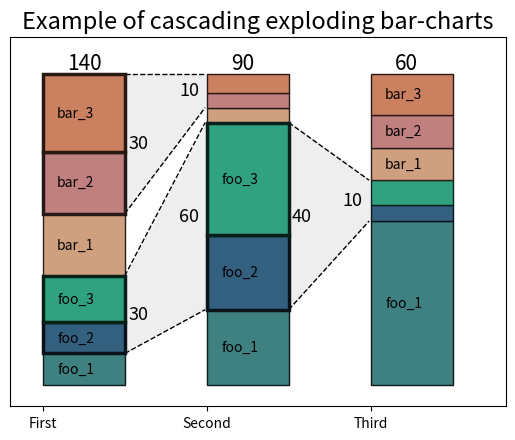

This figure's Python source:
import numpy
import matplotlib.pyplot as plt
import copy
from matplotlib.path import Path
import matplotlib.patches as patches

"""
# cascaded_exploding_bar_chart
Create a cascade of two or more exploding bar-charts from data with controllable typesetting.

![See graphic below for an rough example](/example.jpg?raw=true "") 

## Features
1. Size of bars in, and the total number of bar-charts is generated from data
2. Hight of bars based on raw data, normalized or percentage (each bar normalized individually)
3. Show multiple labeled relationships between stacks
4. Explosion lines to show relation between stacked bars
5. The explosion wedge can have labels and a shaded background
6. Stacked bars and boxes can have labels
7. Box labels will not display when text is to big for box (controllable)
8. Only matplotlib needed
9. Most textual and graphical elements can be typeset without changing the code
    
## Usage
Call cascaded_exploding_barcharts() with your data. If you want to typeset you
have to do this before the call.

## Input arguments cascaded_exploding_barcharts

    ax:     Axes object to plot the figure on (allows embedding in more complex 
            figures)

    data:   The input data, 3d array: A list of bar-chart data
            where each bar-chart is a list of triplets containing:
            [value, label, #color]
            See run_example() for detailed example of data structure

    emphasis: The entries in the bar-chart to emphasize and explode from and TO
            It is a 3d array: A list of triples, setting the range and the label
            The first range gives the emphasis in the source bar stack
            The second range gives the target for the explosion lines (starting
            from the emphasized range)
            e.g. To create the explosion lines in the graphical example you
            would use range: [[1,2,"EL"],[1,2,"EL"]] 
            Use None for a tripled pair not wanting emphasis 

    bar_labels: An optional label to be printed above each stack bar-chart
            (BL in the graphical example)

    representation: string
            "None": display data without normalizing (could results in 
                    different hight bars!)
            "normalized": normalize bar hight
            "percentage": normalize and multiply with 100 for %
            
            This settings has influence on the y-axis labels and how the 
            label printing is controlled. Also offset might needs to be adapted

## Typesetting

Typesetting is controlled by changing the variables in the global variable
 'exp_barch_tp_set' (A global,I know, I know).
Default typesetting is for the default matplotlib figure size and of a simple nature
changing the typesetting should be done before calling cascaded_exploding_barcharts()

    Control features (True/False):
        box_label: Print the labels in the boxes 
        bar_label: Print a label above each stack
        explode_label: Print labels between the explode lines
        explode_bg: Give the wedge between the explosion lines a color

    box_size_text_cutoff: Controls the automatic check if text is to big for a
        box (Default looks ok for standard matplotlib figure size).

The other options are either text offsets -or-
dictionaries forwarded to either axes.bar axes.line or axes.text functions 
(see matplotlib documentation for more information). 

The "zorder" is used to correctly stack the different graphical elements. It
is not advisable to change these settings.

It is possible to use named color names instead of the #rgb used currently for 
typesettings EXCEPT the bar color. The gradient method for the border
is simplistic (borderline buggy / broken) and will fail for non #rgb entries.

## Graphical example
```              
               BL           BL
            _________     _________ 
            | 3     |     | 3     |   
            |=======|_ _ _|=======|  
            | 2     |...EL|=2=====| 
            |       |.....|=1=====|
            |       |EL../| 0     |
            |=======|.../ |       |
            | 1     |../  |       |
            |       |./   |       |
            |=======|/    |       |
            | 0     |     |       |
            |_______|     |_______|
```

## TODOS
1. bar_labels must always be supplied even when turned off (can be None)
2. Major loop contains an ugly minus 1
3. Do something with the global typesetting dict exp_barch_tp_set
4. Test all corner cases of None types in emphasis
5. Check if raw plotting wedges are correct
6. It is possible to use a 'darkened' color for the box border. Lighting
   should also be possible, but rgb is hard
   
Keywords: python matplotlib exploding exploded barchart barcharts bar-chart bar-charts cascaded cascading 
"""


def run_example():
    #############################
    # Define some data to display
    data = [[[2,"foo_1", "#3F8080"],[2,"foo_2", "#346080"], [3,"foo_3", "#30A280"],
             [4,"bar_1", "#CFA080"], [4,"bar_2", "#C08080"], [5,"bar_3", "#CB8060"]],
            [[2,"foo_1", "#3F8080"],[2,"foo_2", "#346080"], [3,"foo_3", "#30A280"],
             [0.4,"bar_1", "#CFA080"], [0.4,"bar_2", "#C08080"], [0.5,"bar_3", "#CB8060"]],
            [[2,"foo_1", "#3F8080"],[.2,"foo_2", "#346080"], [.3,"foo_3", "#30A280"],
             [0.4,"bar_1", "#CFA080"], [0.4,"bar_2", "#C08080"], [0.5,"bar_3", "#CB8060"]]]

    emphasis = [[[[1,2,"30"],[1,2,"60"]], [[4,5,"30"],[4,5,"10"]]],  #2 wedges with emphasis 
                [[[1,2, "40"],[1,2, "10"]],],  
                [None,],]    
    
    bar_labels = ["140", "90", "60"]

    ##############
    # Type setting
    # all type setting by adapting global_type_setting
    exp_barch_tp_set["exploding_line"] = {'color':'k', "ls":'--', "lw":1.0}
    # important settings: controll from what size bar labels are not drawn
    exp_barch_tp_set["box_size_text_cutoff"]=0.6

    ##############################
    # Create a figure get the axis
    f, ax = plt.subplots()   

    ############################
    # Main call to functionality
    cascaded_exploding_barcharts(ax, data, emphasis, bar_labels, 
                                 "percentage")

    ##############################
    # Some additional makeup of the figure
    plt.title("Example of cascading exploding bar-charts", fontsize = 17)
    ax.set_xticks([0, 1, 2])
    ax.set_xticklabels(["First", "Second", "Third"])

    ax.set_yticks([])
    ax.set_yticklabels([])

    plt.xlim( -.2, plt.xlim()[1] + .2 )
    plt.ylim(- plt.ylim()[1] / 15,  plt.ylim()[1] + plt.ylim()[1] / 15)
    plt.show()
   
   
#Default types settings    
# TODO: change from global to something else
exp_barch_tp_set = {
    # Border types for the bar boxes
    "emphasis_box":{ "width":0.5, "lw":2.5, "zorder":3},
    "normal_box":{ "width":0.5, "lw":1, "zorder":2},

    # text labesl in the bar boxes
    "box_label":True,
    "box_label_text":{ "ha":'center',  "va":'center', "zorder":4},
    # controls the when drawing is skipped
    "box_size_text_cutoff":1.0,  
    # offset of text in the box
    "box_label_offset":0.2, 
    # Box border gradient of the box-color, use 0.0 for no black
    "box_border_gradient":0.2,

    # label above the bars
    "bar_label": True,
    "bar_label_text":{"ha":'left',  "va":'bottom', "fontsize":15, "zorder":4},
    # Offset of text from left side of bars
    "bar_label_offset": 0.15,

    # Line type for the lines between the bars
    "exploding_line":{'color':'k', "ls":'--', "lw":1.0, "zorder":4},
    # Label between the explosion lines
    "explode_label": True,
    "explode_label_text":{"ha":'left',  "va":'center', "fontsize":13,
                          "style":'italic', "zorder":4},
    #offset left label
    "explode_label_offset_left": 0.52,
    #offset right side label
    "explode_label_offset_right": 0.83,

    "explode_bg":True,
    "explode_bg_xs_offset":0.009,
    "explode_bg_ys_offset":0.0013,
    "explode_bg_vert":{"facecolor":"#eeeeee", "lw":0, "zorder":1}

    } 

def convert_color(color, multiplicateion_factor=1.0):
    """
    Helper function transforms a #AABBCC color to a different color by
    multiplying with a factor   

    There are probably better ways but
    NO ERROR CHECKING, use at your own risk!!
    """

    new_color = "#"

    # Add mutated first rgb
    for first, second in [(1,2), (3,4), (5,6)]:

        color_hex = "0x" + color[first] + color[second]
        color_changed =  hex(int(int(color_hex, 16) * multiplicateion_factor))

        if color_changed > hex(0xFF):
            color_changed = 0xFF


        if len(str(color_changed)[2:4]) == 1:
            new_color += "0"
        new_color += str(color_changed)[2:4]

    return new_color

def create_bar_chart_with_emphasis(ax, data, emphasis = None,
                                   bar_label = None,
                                   stack_idx = 0):
    """
    Create a stacked bar-chart with some bars emphasised and a lable in the box
    data: list of [value, label, #color]
    emphasis: pair of boxes to emphasize
    bar_label: text to print above the stack
    stack_idx: Which stack we are working on
    """
    pos_sum = 0.
    bar_dict = {}   # Needed for getting the location of the emphasis 

    if exp_barch_tp_set["box_label"]:
        # Ugly hack but needed to get the size of the printed text,
        # But mhe.. who cares JOLO!!!
        renderer = ax.figure.canvas.get_renderer()

    # If we have data in the emphasis array get the ranges
    # We can have multiple ranges, create a list of emphasis boxes
    emph_boxes = []
    if emphasis and emphasis[0]:   
        emph = True
        # we can have one or more emphasis description
        for emph_entry in emphasis:
            # plus one to get inclusive range

            for idx in range(emph_entry[0][0], emph_entry[0][1] + 1):
                emph_boxes.append(idx)
    else:
        emph = False


    # The boxes are drawn from bottom to top. This causes emphasis box top
    # line to be overdrawn of there are more written after. Save the top fat box
    # and redraw
    box_to_redraw = None

    for idx in range(len(data)):
        (value, label, color) = data[idx]
        box_settings = exp_barch_tp_set["normal_box"]
        # If we are drawing with emph and we are in the range
        if emph and idx in emph_boxes:
                box_settings = exp_barch_tp_set["emphasis_box"]


        edge_color = convert_color(color, 
                          exp_barch_tp_set["box_border_gradient"])

        # Draw the bar, save it because we might need to redraw

        last_bar = ax.bar(stack_idx, value, bottom=pos_sum, color=color, 
                    align='edge', edgecolor=edge_color,
                    label=label, **box_settings)

          
        if exp_barch_tp_set["box_label"]:
            text_var = ax.text(stack_idx + exp_barch_tp_set["box_label_offset"],
                               pos_sum + 0.5 * value,
                    label, **exp_barch_tp_set["box_label_text"])

            # Now check the size of the printed text (can only be done
            # after drawing)                               
            text_height = \
                text_var.get_window_extent(renderer=renderer).height
            # Remove if larger then some user controlled size
            box_size_text_cutoff = exp_barch_tp_set["box_size_text_cutoff"]

            if (text_height * box_size_text_cutoff) > value:
                text_var.remove()

        pos_sum += value

    # Add the label of the bar (if there)
    if exp_barch_tp_set["bar_label"] and bar_label:
        text_var = ax.text(stack_idx + exp_barch_tp_set["bar_label_offset"],
                          pos_sum, bar_label,
                          **exp_barch_tp_set["bar_label_text"])


def explosion_line_y_top_and_bottom(data, emphasis):
    """
    Helper function that returns the top and bottom y locations based on the
    data en the emphasized range supplied for a SINGLE bar-chart
    """
    top = 0.
    bottom = 0.   

    if emphasis is None:
        return   # early exit, but no return because, there might be emph on right

    for i, (value, label, color) in enumerate(data):           
        top += value  # We need the top so always add  
        # If we have found the data index for the top box
        if emphasis[1] is i:    # If none it will never match and just
            break # fall out the loop

        # Now bottom box
        if emphasis[0] is None:  # Take the bottom ==> id == 0
            bottom = 0.
        if i < emphasis[0]:      # If we are not yet at the bottom box
            bottom += value
        else:
            pass  # We are done, we need the bottom so no adding of value

    return top, bottom


def explosion_line_y_points(data, data2, emphasis):
    """
    Helper function that returns the top and bottom y locations based on the
    data en the emphasized range supplied for a left and right bar-chart

    emphasis contains two list with boxes that have the emphasis 
    The lines should go to the bottom of the first and the top of the second
    left and right
    [[1,3],[1,3]]
    The lists could also be None both at all levels
    """

    y_begin_bottom_line = 0.
    y_begin_top_line = 0.
    y_end_bottom_line = 0. 
    y_end_top_line = 0.

    # Early exit with valid value when no emphasis found
    if emphasis is None:
        return [y_begin_bottom_line, y_end_bottom_line], \
           [y_begin_top_line, y_end_top_line]


    y_begin_top_line, y_begin_bottom_line = explosion_line_y_top_and_bottom(
        data, emphasis[0])

    y_end_top_line, y_end_bottom_line = explosion_line_y_top_and_bottom(
        data2, emphasis[1])

    return [y_begin_bottom_line, y_end_bottom_line], \
           [y_begin_top_line, y_end_top_line]


def explosion_line_x_points(stack_idx=0):
    """
    Helper function to create x-location based on the stack_idx
    """
    return [stack_idx + 0.50, stack_idx + 0.99], \
           [stack_idx + 0.50, stack_idx + 0.99]


def display_explosion(ax, data, emphasis, representation, chart_id=0):
    """
    Helper function to draw the explosion lines and labels
    """
    # The start and endpoints of the exploding line depends on the data
    ys_bottom_line, ys_top_line = explosion_line_y_points(
                            data[chart_id], data[chart_id+1], emphasis)
    xs_bottom_line, xs_top_line = explosion_line_x_points(chart_id) 

    ax.plot(xs_bottom_line, ys_bottom_line, 
            **exp_barch_tp_set["exploding_line"])        
    ax.plot(xs_top_line, ys_top_line, 
            **exp_barch_tp_set["exploding_line"])

    # Add text at the centre to show the size of the 'sum'
        # Add the label of the bar (if there)
    if exp_barch_tp_set["explode_label"]:
        #left side text

        ax.text(chart_id + exp_barch_tp_set["explode_label_offset_left"], 
                (ys_top_line[0] + ys_bottom_line[0]) / 2, 
                emphasis[0][2],
                  **exp_barch_tp_set["explode_label_text"])

        ax.text(chart_id + exp_barch_tp_set["explode_label_offset_right"], 
                (ys_top_line[1] + ys_bottom_line[1]) / 2 , 
                emphasis[1][2],
                  **exp_barch_tp_set["explode_label_text"])
    
    # Draw a gray background between the explosion lines
    if exp_barch_tp_set["explode_bg"]:
        # If we are doing work in percentage its easier to have the y_offset be corrected
        if representation == "percentage":
            offset_correct = 100.
        else:
            offset_correct = 1.
        # There are some small plotting issues, depending on the representation and size 
        # of the window, these can be corrected here
        xs_offset = exp_barch_tp_set["explode_bg_xs_offset"] #0.009
        ys_offset = offset_correct * exp_barch_tp_set["explode_bg_ys_offset"] #0.02
        # Convert the locations we have to verts
        verts = [
            (xs_bottom_line[0] + xs_offset, ys_bottom_line[0] + ys_offset), # left, bottom
            (xs_top_line[0] + xs_offset, ys_top_line[0]), # left, top
            (xs_top_line[1] + xs_offset, ys_top_line[1]), # right, top
            (xs_bottom_line[1] + xs_offset, ys_bottom_line[1] + ys_offset), # right, bottom
            (xs_bottom_line[0]+ xs_offset, ys_bottom_line[0] + ys_offset), # ignored
            ]
        # plot the patch
        codes = [Path.MOVETO, Path.LINETO, Path.LINETO, Path.LINETO, Path.CLOSEPOLY]
        path = Path(verts, codes)    
        patch = patches.PathPatch(path, **exp_barch_tp_set["explode_bg_vert"]) #facecolor='orange', lw=0, zorder=1
        ax.add_patch(patch)
      
def normalize_or_percentage_data(data, representation=None):
    """
    Ugly quick and dirty normalization or percentage version of the input data
    """
    if not representation is None:
        for bar in data:
            #Calculate the sum
            sum = 0.
            for entry in bar:
                sum += entry[0]

            #now normalize or percentage
            size_bar = 1.0
            if representation == "percentage":
                size_bar = 100.0  # %

            for entry in bar:
                 entry[0] = (entry[0] / sum ) * size_bar

def cascaded_exploding_barcharts(ax, data, emphasis, bar_labels,
                                 representation=None):
    """
    Insert a cascaded exploding barchart into ax

    ax:     Axes object to plot the figure on (allows embedding in more complex 
            figures)
    data:   The input data, 3d array: A list of bar-chart
            where each bar-chart is a list triplet containing:
            [value, label, #color]
            See run_example for detailed example

    emphasis: The entries in the bar-chart to emphasize and explode from and TO
            3d array: A list of paired ranges
            The first range gives the emphasis in the source stack
            The second range gives the target for the explosion lines (starting
            from the emphasized range
            e.g. To create the explosion lines in the graphical example you
            would use paired range: [[1,2,"left"],[1,2,"right"]] 

    bar_labels: An optional label to be printed above each stack bar-chart
            (EL in the graphical example)



    representation: None, display data without normalizing (could results in
            different hight bars!)
            normalized: normalize bar hight
            percentage: normalize and multiply with 100 for %
            Has influence on the y-axis labels and how to label printing is 
            controlled.

    See sourcefile desciption for detailed explanation
    """
    # Get a deep copy to allow mutations on the data for normalization
    data_internal = copy.deepcopy(data)
    normalize_or_percentage_data(data_internal, representation)

    # First bar is created outside of the loop, because we to explode n-1 times


    create_bar_chart_with_emphasis(ax, data_internal[0], emphasis[0], bar_labels[0],
                                   0)

    # Todo this -1 is ugly!! but needed for the explosion lines: I like the
    # location better at this place in the loop
    for idx in range(len(data_internal)-1):    
        for emphasis_subset in emphasis[idx]:
            display_explosion(ax, data_internal, emphasis_subset,
                              representation, chart_id=idx)


        create_bar_chart_with_emphasis(ax, data_internal[idx+1], 
                emphasis[idx+1], bar_labels[idx+1], 
                idx+1)
        

if __name__ == "__main__":
    run_example()

    
